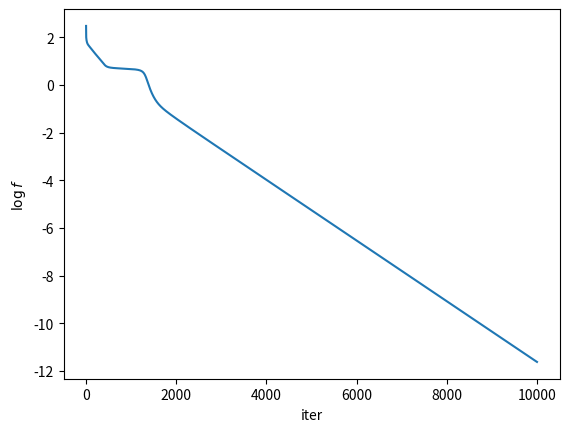

Write the Python code that produced this figure. (Note: this script raises an exception after producing the figure.)
'''
HW 19-3: Block Coordinate Descent for low-rank matrix completion
'''
import numpy as np
import matplotlib.pyplot as plt
from numpy.random import seed, randn, randint, shuffle
from numpy.linalg import norm, inv, svd
import random

random.seed(114515)
seed(114515)

class Opt:
    def __init__(self, D, P):
        self.D = D
        self.P = P

    def f(self):
        return norm(self.U @ self.V.T - self.A) / 2

    def _step(self):
        f = self.f()
        d = norm(self.D - self.A)
        print(f"f:{f}\td:{d}")
        self.fs.append(f)
        self.ds.append(d)
        A = self.U @ self.V.T
        self.A = A + self.P * (self.D - A)    
        self.U = self.A @ self.V @ inv(self.V.T @ self.V)
        self.V = (inv(self.U.T @ self.U) @ self.U.T @ self.A).T
        return True
        

    def opt(self, U0, V0, A0):
        self.U = U0
        self.V = V0
        self.A = A0
        self.fs = []
        self.ds = []
        flag = True
        step = 0
        while flag and step < 10000:
            flag = self._step()
            step += 1 
        self.L = len(self.fs)

    def plot_fi(self):
        plt.figure()
        plt.plot(np.linspace(1, self.L, self.L), np.log10(np.array(self.fs)))
        plt.ylabel(r"$\log f$")
        plt.xlabel("iter")
        plt.savefig(f"HW19/19_3_fi.png")
        plt.show()

    def plot_di(self):
        plt.figure()
        plt.plot(np.linspace(1, self.L, self.L), np.log10(np.array(self.ds)))
        plt.ylabel(r"$\log \|\mathbf{D}-\mathbf{A}\|_{F}$")
        plt.xlabel("iter")
        plt.savefig(f"HW19/19_3_di.png")
        plt.show()


def test_F(U0, V0, A0, D, P):
    opt = Opt(D, P)
    opt.opt(U0, V0, A0)
    opt.plot_fi()
    opt.plot_di()
    del opt
    
if __name__ == "__main__":
    U0 = randn(200, 5)
    V0 = randn(300, 5)
    A0 = randn(200, 300)
    D = randn(200, 5) @ randn(5, 300)
    P = np.zeros(A0.size)
    indices = np.arange(A0.size)
    shuffle(indices)
    P[indices[:int(0.1 * A0.size)]] = 1
    P = P.reshape(A0.shape)
    test_F(U0, V0, A0, D, P)

